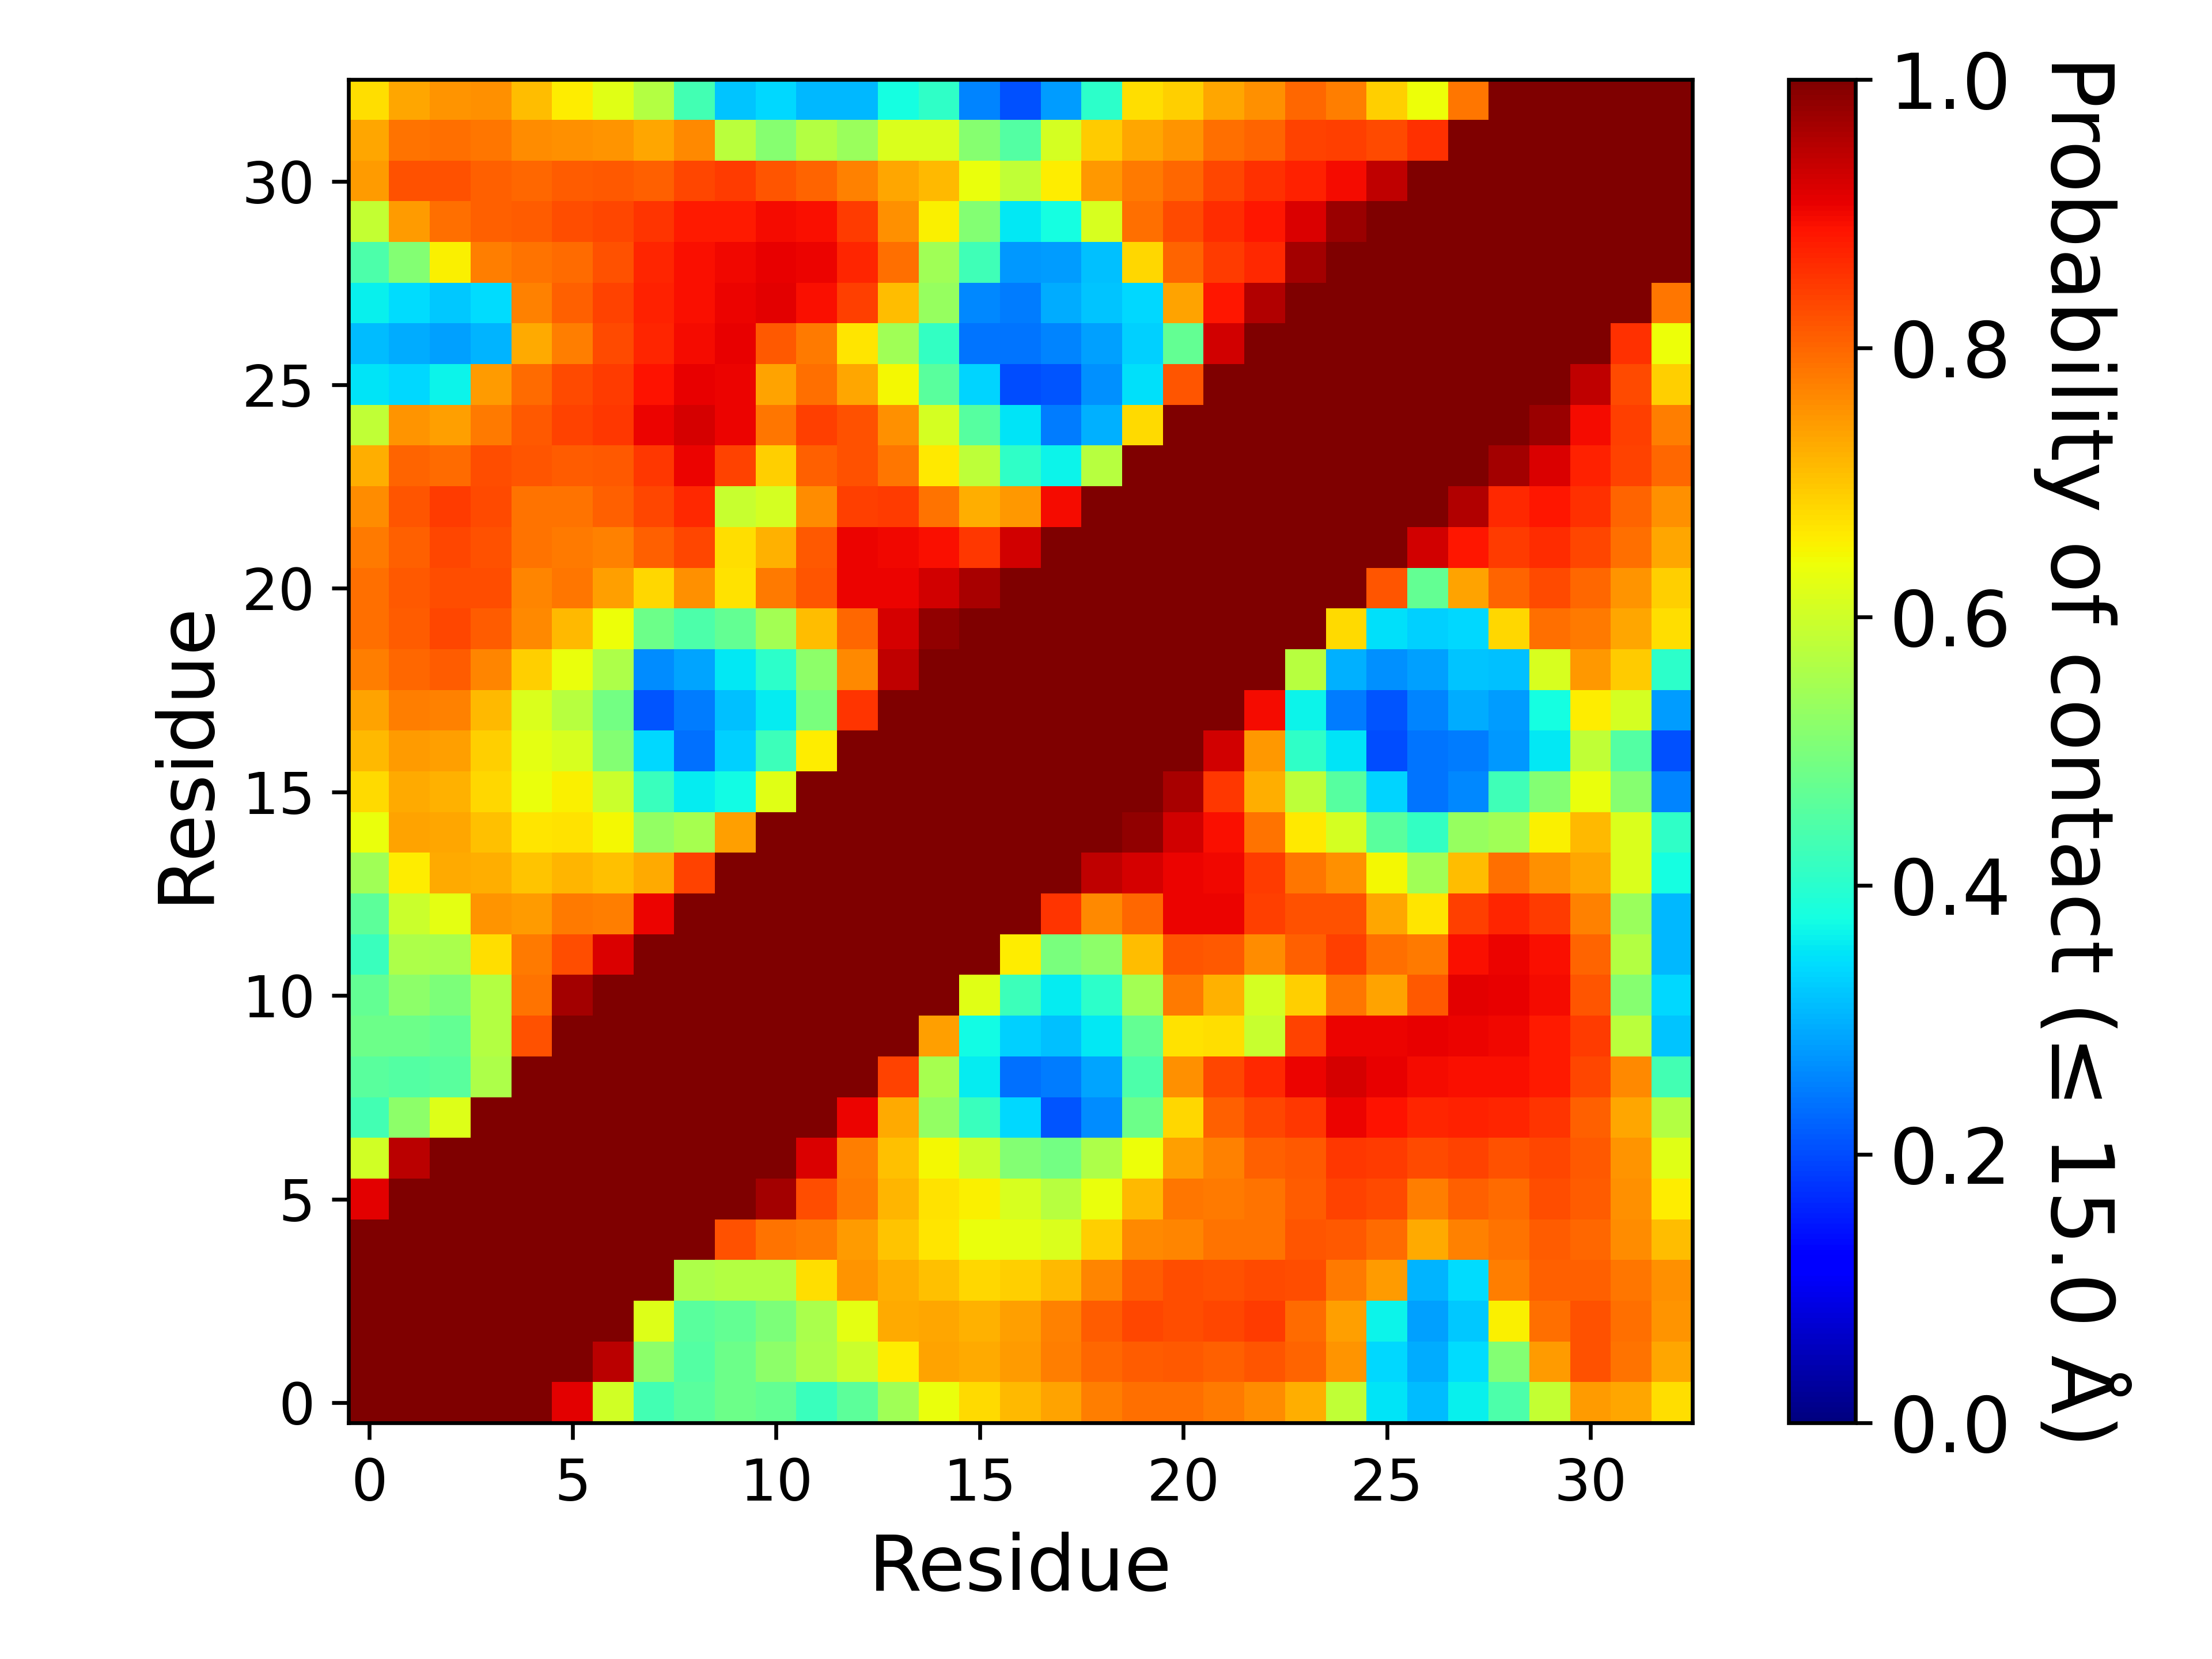

Source data for this figure (header and first rows):
, 1, 2, 3, 4, 5, 6, 7, 8, 9, 10, 11, 12, 13, 14, 15, 16, 17, 18, 19, 20, 21, 22, 23
1, 1.0, 1.0, 1.0, 1.0, 1.0, 0.9105, 0.6042, 0.4332, 0.4573, 0.483, 0.4701, 0.4194, 0.4647, 0.5466, 0.6334, 0.6784, 0.7136, 0.7368, 0.775, 0.7906, 0.7927, 0.7783, 0.758
2, 1.0, 1.0, 1.0, 1.0, 1.0, 1.0, 0.949, 0.523, 0.4512, 0.4841, 0.5227, 0.5594, 0.5951, 0.66, 0.735, 0.7283, 0.7457, 0.7769, 0.7982, 0.8087, 0.8132, 0.8078, 0.8171
3, 1.0, 1.0, 1.0, 1.0, 1.0, 1.0, 1.0, 0.6174, 0.4572, 0.4725, 0.502, 0.5577, 0.6275, 0.7298, 0.7317, 0.72, 0.7401, 0.7722, 0.8109, 0.8329, 0.8254, 0.8342, 0.8447
4, 1.0, 1.0, 1.0, 1.0, 1.0, 1.0, 1.0, 1.0, 0.5606, 0.5688, 0.5667, 0.6733, 0.7508, 0.7227, 0.704, 0.6801, 0.6909, 0.7139, 0.7677, 0.8118, 0.828, 0.8231, 0.8313
5, 1.0, 1.0, 1.0, 1.0, 1.0, 1.0, 1.0, 1.0, 1.0, 0.8223, 0.7854, 0.7795, 0.7428, 0.6998, 0.6657, 0.6358, 0.6254, 0.6133, 0.69, 0.7634, 0.7688, 0.7864, 0.7874
6, 0.9105, 1.0, 1.0, 1.0, 1.0, 1.0, 1.0, 1.0, 1.0, 1.0, 0.9669, 0.8278, 0.7783, 0.7153, 0.6705, 0.6525, 0.6121, 0.5734, 0.6354, 0.7125, 0.7817, 0.7789, 0.7889
7, 0.6042, 0.949, 1.0, 1.0, 1.0, 1.0, 1.0, 1.0, 1.0, 1.0, 1.0, 0.9191, 0.7754, 0.7067, 0.647, 0.5946, 0.5114, 0.4899, 0.5597, 0.638, 0.7412, 0.7697, 0.8082
8, 0.4332, 0.523, 0.6174, 1.0, 1.0, 1.0, 1.0, 1.0, 1.0, 1.0, 1.0, 1.0, 0.9053, 0.7273, 0.5302, 0.4217, 0.3391, 0.2084, 0.2644, 0.4819, 0.6819, 0.8051, 0.8322
9, 0.4573, 0.4512, 0.4572, 0.5606, 1.0, 1.0, 1.0, 1.0, 1.0, 1.0, 1.0, 1.0, 1.0, 0.8369, 0.554, 0.3562, 0.2379, 0.2469, 0.286, 0.4437, 0.7573, 0.8326, 0.8671
10, 0.483, 0.4841, 0.4725, 0.5688, 0.8223, 1.0, 1.0, 1.0, 1.0, 1.0, 1.0, 1.0, 1.0, 1.0, 0.7417, 0.373, 0.3309, 0.3147, 0.3542, 0.4698, 0.6701, 0.6735, 0.5916
11, 0.4701, 0.5227, 0.502, 0.5667, 0.7854, 0.9669, 1.0, 1.0, 1.0, 1.0, 1.0, 1.0, 1.0, 1.0, 1.0, 0.6215, 0.4257, 0.3585, 0.4059, 0.5471, 0.7792, 0.7194, 0.6081
12, 0.4194, 0.5594, 0.5577, 0.6733, 0.7795, 0.8278, 0.9191, 1.0, 1.0, 1.0, 1.0, 1.0, 1.0, 1.0, 1.0, 1.0, 0.6596, 0.4985, 0.5219, 0.7093, 0.8198, 0.8149, 0.7617
13, 0.4647, 0.5951, 0.6275, 0.7508, 0.7428, 0.7783, 0.7754, 0.9053, 1.0, 1.0, 1.0, 1.0, 1.0, 1.0, 1.0, 1.0, 1.0, 0.8528, 0.7625, 0.7998, 0.9049, 0.9057, 0.8427
14, 0.5466, 0.66, 0.7298, 0.7227, 0.6998, 0.7153, 0.7067, 0.7273, 0.8369, 1.0, 1.0, 1.0, 1.0, 1.0, 1.0, 1.0, 1.0, 1.0, 0.9415, 0.9251, 0.9034, 0.8992, 0.8465
15, 0.6334, 0.735, 0.7317, 0.704, 0.6657, 0.6705, 0.647, 0.5302, 0.554, 0.7417, 1.0, 1.0, 1.0, 1.0, 1.0, 1.0, 1.0, 1.0, 1.0, 0.9829, 0.9281, 0.8924, 0.7878
16, 0.6784, 0.7283, 0.72, 0.6801, 0.6358, 0.6525, 0.5946, 0.4217, 0.3562, 0.373, 0.6215, 1.0, 1.0, 1.0, 1.0, 1.0, 1.0, 1.0, 1.0, 1.0, 0.9631, 0.8488, 0.723
17, 0.7136, 0.7457, 0.7401, 0.6909, 0.6254, 0.6121, 0.5114, 0.3391, 0.2379, 0.3309, 0.4257, 0.6596, 1.0, 1.0, 1.0, 1.0, 1.0, 1.0, 1.0, 1.0, 1.0, 0.9279, 0.7468
18, 0.7368, 0.7769, 0.7722, 0.7139, 0.6133, 0.5734, 0.4899, 0.2084, 0.2469, 0.3147, 0.3585, 0.4985, 0.8528, 1.0, 1.0, 1.0, 1.0, 1.0, 1.0, 1.0, 1.0, 1.0, 0.898
19, 0.775, 0.7982, 0.8109, 0.7677, 0.69, 0.6354, 0.5597, 0.2644, 0.286, 0.3542, 0.4059, 0.5219, 0.7625, 0.9415, 1.0, 1.0, 1.0, 1.0, 1.0, 1.0, 1.0, 1.0, 1.0
20, 0.7906, 0.8087, 0.8329, 0.8118, 0.7634, 0.7125, 0.638, 0.4819, 0.4437, 0.4698, 0.5471, 0.7093, 0.7998, 0.9251, 0.9829, 1.0, 1.0, 1.0, 1.0, 1.0, 1.0, 1.0, 1.0
21, 0.7927, 0.8132, 0.8254, 0.828, 0.7688, 0.7817, 0.7412, 0.6819, 0.7573, 0.6701, 0.7792, 0.8198, 0.9049, 0.9034, 0.9281, 0.9631, 1.0, 1.0, 1.0, 1.0, 1.0, 1.0, 1.0
22, 0.7783, 0.8078, 0.8342, 0.8231, 0.7864, 0.7789, 0.7697, 0.8051, 0.8326, 0.6735, 0.7194, 0.8149, 0.9057, 0.8992, 0.8924, 0.8488, 0.9279, 1.0, 1.0, 1.0, 1.0, 1.0, 1.0
23, 0.758, 0.8171, 0.8447, 0.8313, 0.7874, 0.7889, 0.8082, 0.8322, 0.8671, 0.5916, 0.6081, 0.7617, 0.8427, 0.8465, 0.7878, 0.723, 0.7468, 0.898, 1.0, 1.0, 1.0, 1.0, 1.0
24, 0.7262, 0.803, 0.7933, 0.8279, 0.8192, 0.8108, 0.8161, 0.8483, 0.9028, 0.8394, 0.6912, 0.808, 0.8217, 0.785, 0.6629, 0.5813, 0.4074, 0.3669, 0.572, 1.0, 1.0, 1.0, 1.0
25, 0.5858, 0.7511, 0.7384, 0.7794, 0.8125, 0.8366, 0.8489, 0.9062, 0.924, 0.903, 0.7824, 0.8403, 0.8224, 0.7544, 0.6089, 0.4569, 0.3495, 0.2477, 0.2977, 0.676, 1.0, 1.0, 1.0
26, 0.3508, 0.3377, 0.3671, 0.7433, 0.793, 0.8299, 0.8469, 0.8888, 0.9088, 0.9031, 0.7383, 0.7916, 0.7318, 0.6446, 0.4572, 0.334, 0.2006, 0.2094, 0.2665, 0.3438, 0.8172, 1.0, 1.0
27, 0.3118, 0.293, 0.2834, 0.3008, 0.7279, 0.7759, 0.8313, 0.8686, 0.896, 0.9073, 0.8131, 0.7788, 0.6648, 0.5454, 0.4114, 0.2413, 0.2416, 0.2567, 0.2844, 0.3287, 0.472, 0.9296, 1.0
28, 0.3596, 0.3399, 0.3218, 0.3406, 0.7698, 0.8076, 0.8397, 0.8731, 0.8925, 0.9035, 0.912, 0.8935, 0.8419, 0.71, 0.535, 0.2588, 0.2493, 0.2955, 0.3201, 0.3398, 0.7362, 0.8857, 0.9562
29, 0.4426, 0.5117, 0.6538, 0.7741, 0.7853, 0.7934, 0.8219, 0.8676, 0.8927, 0.8986, 0.9064, 0.9043, 0.8676, 0.7929, 0.5464, 0.4271, 0.2758, 0.2778, 0.3144, 0.6797, 0.8039, 0.8451, 0.866
30, 0.588, 0.7431, 0.7921, 0.8078, 0.8105, 0.8254, 0.8349, 0.8537, 0.8791, 0.88, 0.8963, 0.8931, 0.8464, 0.7568, 0.6541, 0.5089, 0.354, 0.3773, 0.6099, 0.7928, 0.8291, 0.8629, 0.8855
31, 0.7456, 0.8228, 0.8205, 0.8062, 0.8001, 0.8114, 0.8156, 0.8069, 0.8347, 0.8459, 0.8193, 0.8021, 0.7734, 0.7328, 0.7122, 0.6354, 0.5849, 0.6582, 0.7485, 0.7808, 0.7977, 0.8329, 0.8583
32, 0.7331, 0.7857, 0.7906, 0.7824, 0.7594, 0.7542, 0.7522, 0.7328, 0.7643, 0.5753, 0.5134, 0.5684, 0.5382, 0.6138, 0.6158, 0.513, 0.451, 0.6077, 0.6952, 0.734, 0.7511, 0.7912, 0.8009
33, 0.6736, 0.7337, 0.7523, 0.7544, 0.7109, 0.6587, 0.6218, 0.567, 0.4328, 0.3174, 0.3382, 0.3084, 0.3063, 0.3753, 0.4089, 0.2551, 0.2053, 0.2781, 0.404, 0.6755, 0.6908, 0.7342, 0.7576
